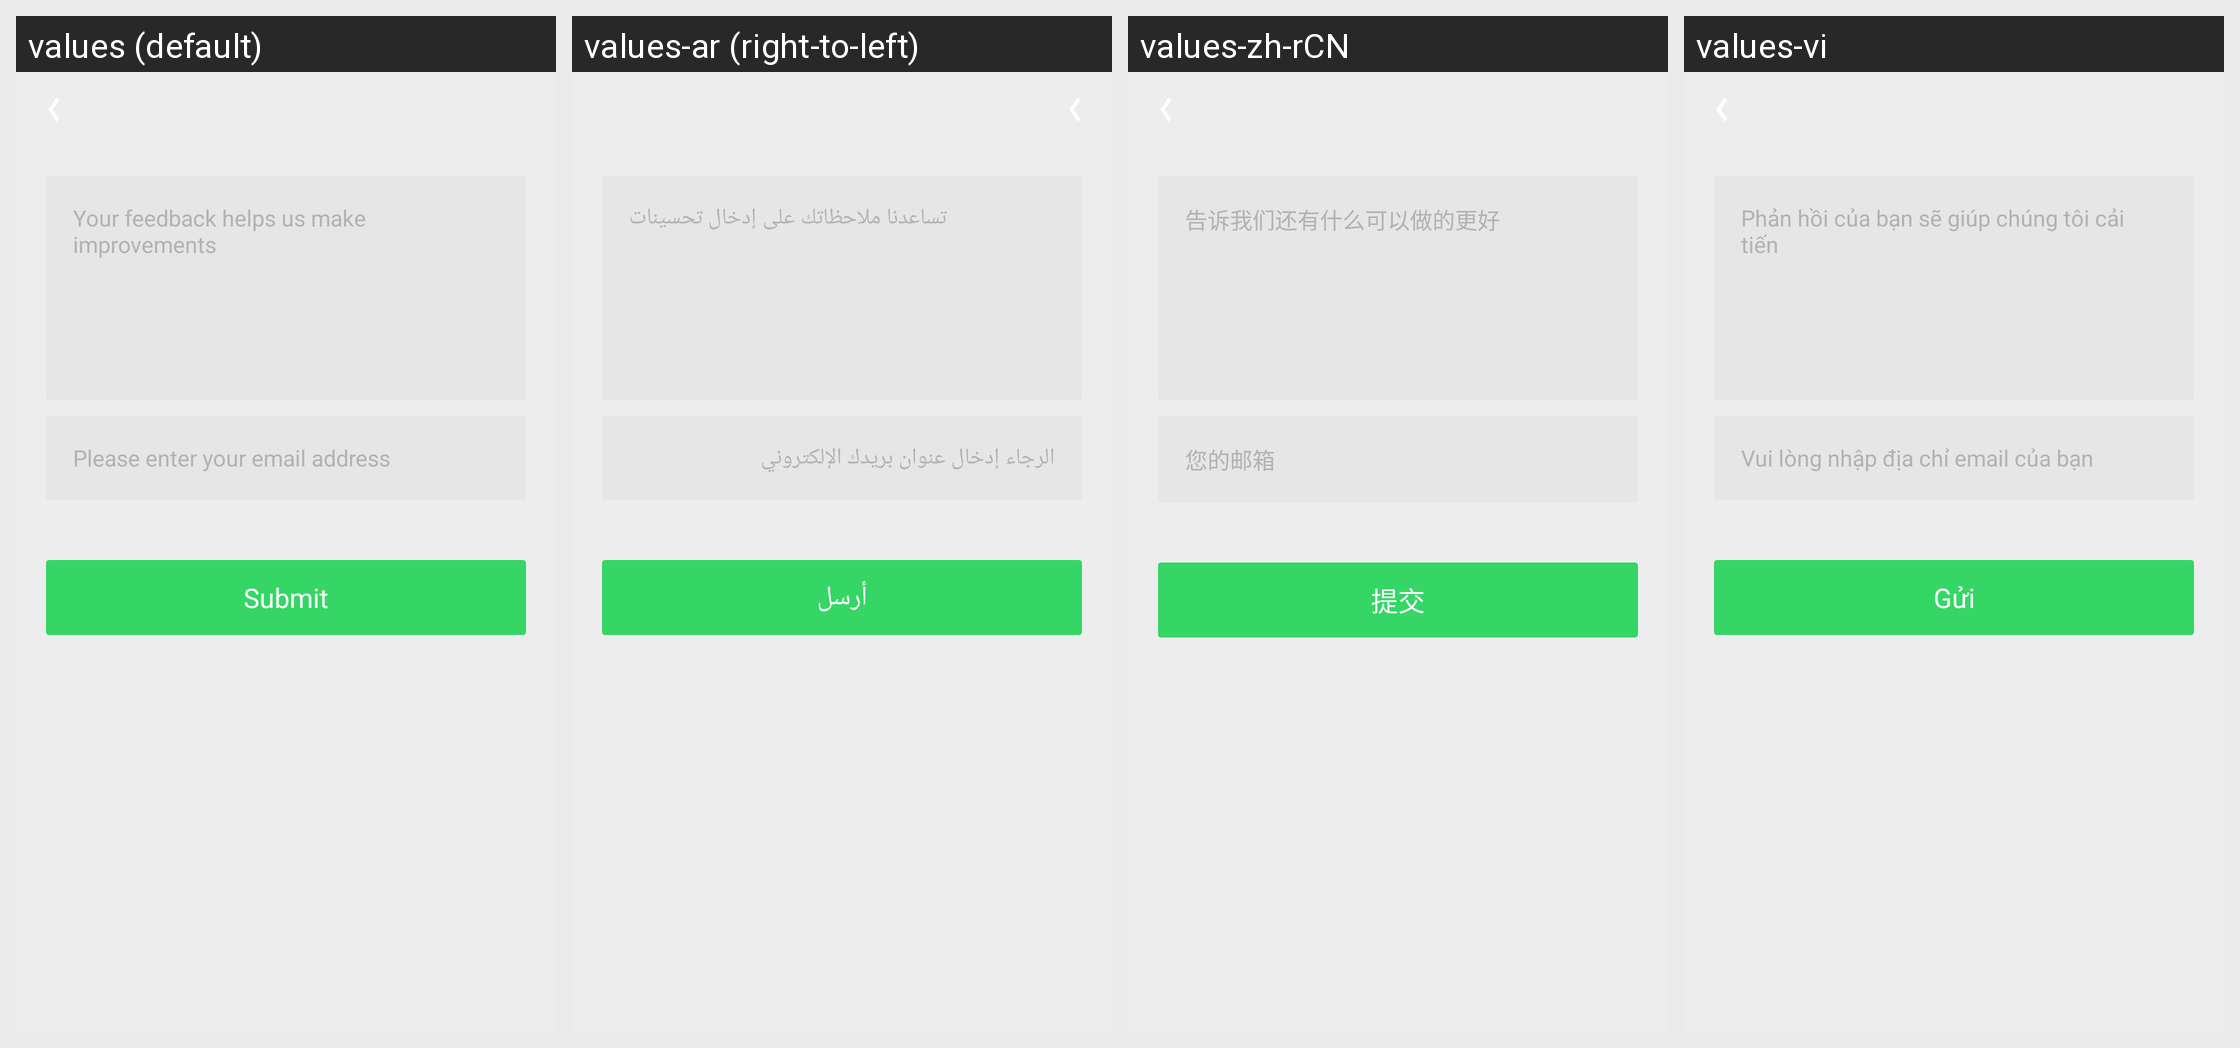

Strings drawn on this Android screen and how each of the app's shown locales translates them:
Android screen res/layout/feedback_activity_layout.xml rendered under 4 locales, left to right: values (default), values-ar (right-to-left), values-zh-rCN, values-vi. Device: Nexus 5 (rendered at 1080×1920; each locale shown at half size, 540×960, under a caption strip naming it); theme AppTheme.
Other locales in the repository, not shown: values-af, values-am, values-bg, values-bn, values-ca, values-cs, values-da, values-de, values-el, values-en-rGB, values-es, values-es-rUS, values-fa, values-fi, values-fr, values-fr-rCA, values-gu, values-hi, values-hi-rIN, values-hr, values-hu, values-in, values-it, values-iw, values-ja, values-kn, values-ko, values-lt, values-lv, values-ml, values-mr, values-ms, values-nb, values-nl, values-pa, values-pl, values-pt, values-pt-rBR, values-pt-rPT, values-ro, values-ru, values-ru-rRU, values-sk, values-sl, values-sr, values-sv, values-sw, values-ta, values-te, values-th, values-tl, values-tr, values-uk, values-zh-rHK, values-zh-rTW, values-zu.
Strings drawn on this screen, with the default value and each locale's value (text and hints the layout hard-codes, and strings that could not be matched under every locale, appear in the picture but are not listed):

menu_feedback_info
  values: Your feedback helps us make improvements
  values-ar: تساعدنا ملاحظاتك على إدخال تحسينات
  values-zh-rCN: 告诉我们还有什么可以做的更好
  values-vi: Phản hồi của bạn sẽ giúp chúng tôi cải tiến

menu_feedback_email
  values: Please enter your email address
  values-ar: الرجاء إدخال عنوان بريدك الإلكتروني
  values-zh-rCN: 您的邮箱
  values-vi: Vui lòng nhập địa chỉ email của bạn

menu_feedback_submit
  values: Submit
  values-ar: أرسل
  values-zh-rCN: 提交
  values-vi: Gửi
